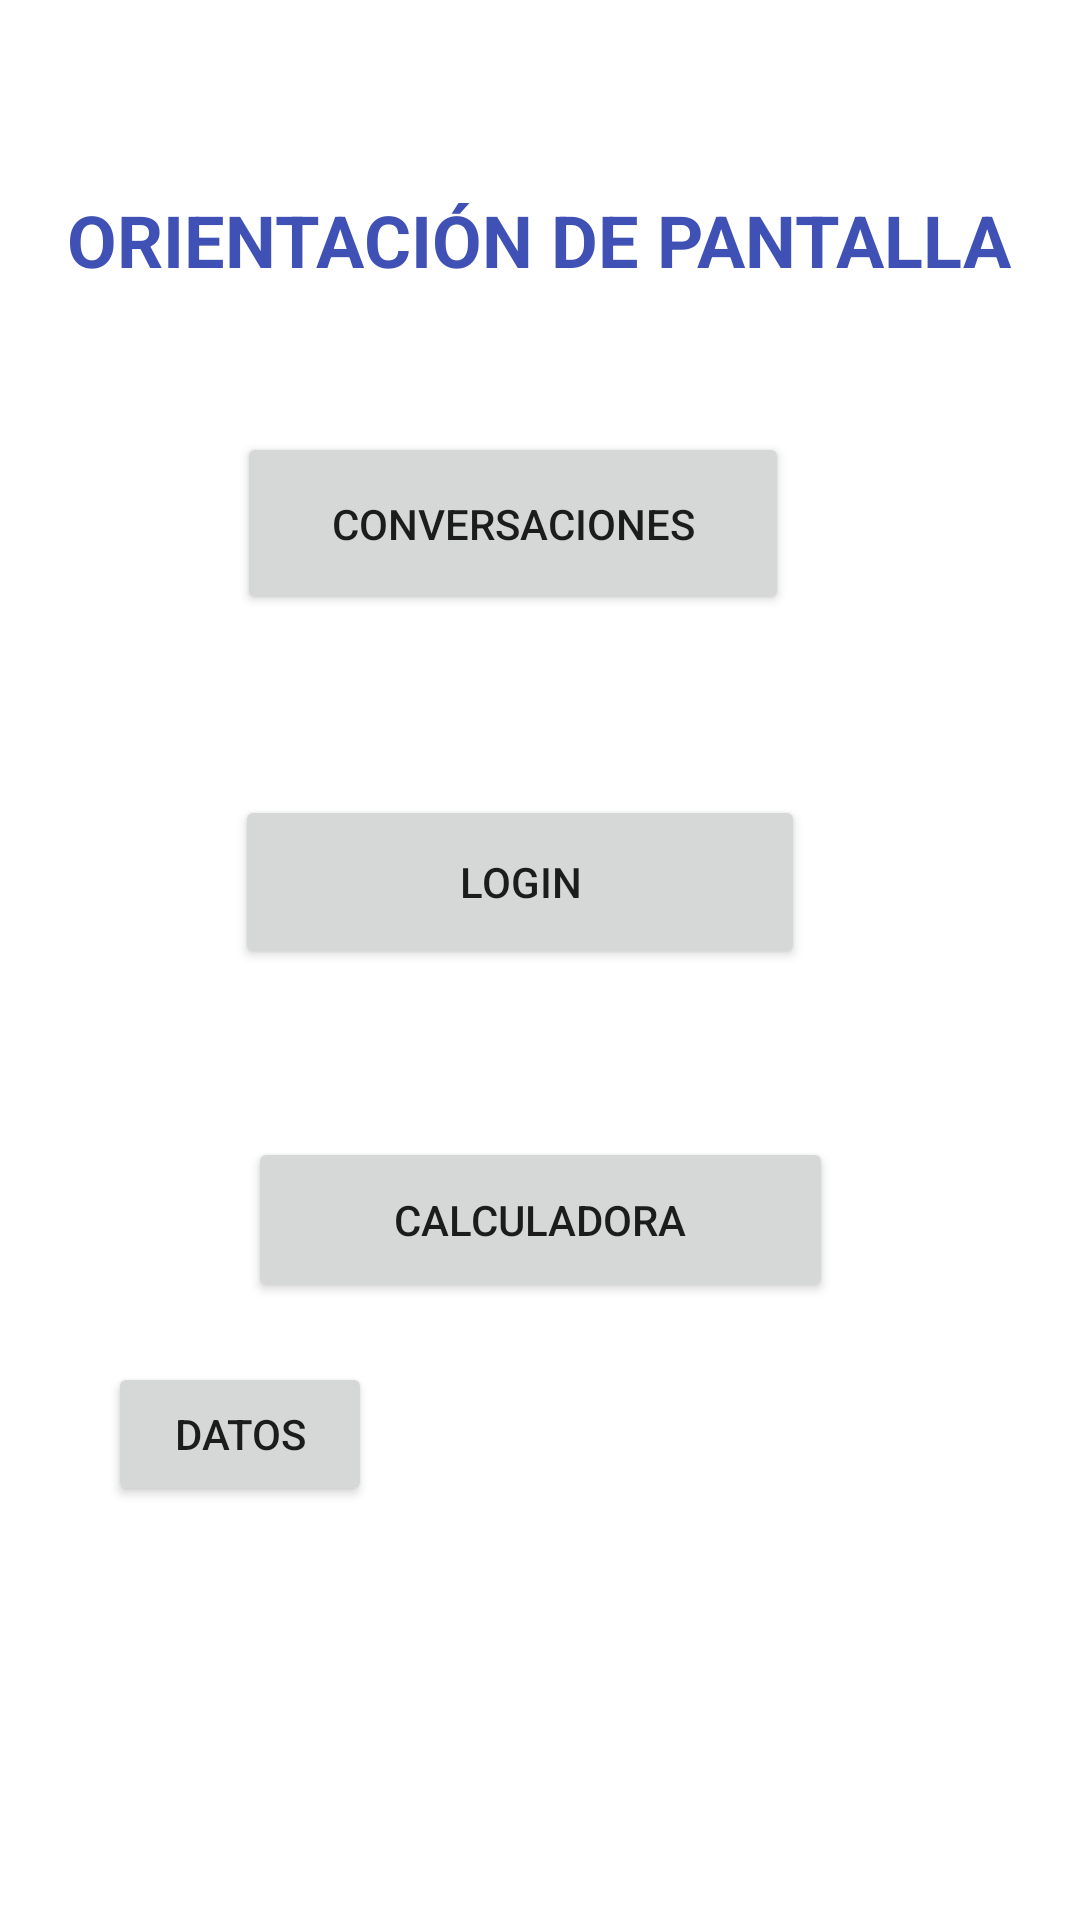

Reconstruct the res/layout file that produces this screen, plus the resources it refers to.
<!-- AndroidManifest.xml: application theme Theme.Guía5 -->
<!-- res/layout/activity_main.xml -->
<?xml version="1.0" encoding="utf-8"?>
<androidx.constraintlayout.widget.ConstraintLayout xmlns:android="http://schemas.android.com/apk/res/android"
    xmlns:app="http://schemas.android.com/apk/res-auto"
    xmlns:tools="http://schemas.android.com/tools"
    android:layout_width="match_parent"
    android:layout_height="match_parent"
    tools:context=".MainActivity">

    <Button
        android:id="@+id/idConversacion"
        android:layout_width="184dp"
        android:layout_height="61dp"
        android:layout_marginTop="144dp"
        android:text="Conversaciones"
        app:layout_constraintEnd_toEndOf="parent"
        app:layout_constraintHorizontal_bias="0.449"
        app:layout_constraintStart_toStartOf="parent"
        app:layout_constraintTop_toTopOf="parent" />

    <Button
        android:id="@+id/idLogin"
        android:layout_width="190dp"
        android:layout_height="58dp"
        android:layout_marginTop="60dp"
        android:text="@string/login"
        app:layout_constraintEnd_toEndOf="parent"
        app:layout_constraintHorizontal_bias="0.461"
        app:layout_constraintStart_toStartOf="parent"
        app:layout_constraintTop_toBottomOf="@+id/idConversacion" />

    <Button
        android:id="@+id/idCalculadora"
        android:layout_width="195dp"
        android:layout_height="55dp"
        android:layout_marginTop="56dp"
        android:text="@string/calculadora"
        app:layout_constraintEnd_toEndOf="parent"
        app:layout_constraintStart_toStartOf="parent"
        app:layout_constraintTop_toBottomOf="@+id/idLogin" />

    <TextView
        android:id="@+id/orientacion"
        android:layout_width="wrap_content"
        android:layout_height="wrap_content"
        android:layout_marginBottom="48dp"
        android:text="@string/orientaci_n_de_pantalla"
        android:textColor="#3F51B5"
        android:textSize="24sp"
        android:textStyle="bold"
        app:layout_constraintBottom_toTopOf="@+id/idConversacion"
        app:layout_constraintEnd_toEndOf="parent"
        app:layout_constraintHorizontal_bias="0.494"
        app:layout_constraintStart_toStartOf="parent" />

    <Button
        android:id="@+id/idDatos"
        android:layout_width="wrap_content"
        android:layout_height="wrap_content"
        android:layout_marginStart="36dp"
        android:layout_marginTop="20dp"
        android:text="Datos"
        app:layout_constraintStart_toStartOf="parent"
        app:layout_constraintTop_toBottomOf="@+id/idCalculadora" />

</androidx.constraintlayout.widget.ConstraintLayout>
<!-- resources referenced by this layout -->
<resources>
  <string name="calculadora">Calculadora</string>
  <string name="login">Login</string>
  <string name="orientaci_n_de_pantalla">ORIENTACIÓN DE PANTALLA</string>
  <style name="Theme.Guía5" parent="Theme.MaterialComponents.DayNight.DarkActionBar">
          
          <item name="colorPrimary">@color/purple_500</item>
          <item name="colorPrimaryVariant">@color/purple_700</item>
          <item name="colorOnPrimary">@color/white</item>
          
          <item name="colorSecondary">@color/teal_200</item>
          <item name="colorSecondaryVariant">@color/teal_700</item>
          <item name="colorOnSecondary">@color/black</item>
          
          <item name="android:statusBarColor" tools:targetApi="l">?attr/colorPrimaryVariant</item>
          
      </style>
  <!-- not gathered from this repository: default colours our renderer supplied (Android Studio template values) -->
  <color name="purple_500">#FF6200EE</color>
  <color name="purple_700">#FF3700B3</color>
  <color name="teal_200">#FF03DAC5</color>
  <color name="teal_700">#FF018786</color>
  <color name="black">#FF000000</color>
  <color name="white">#FFFFFFFF</color>
</resources>
